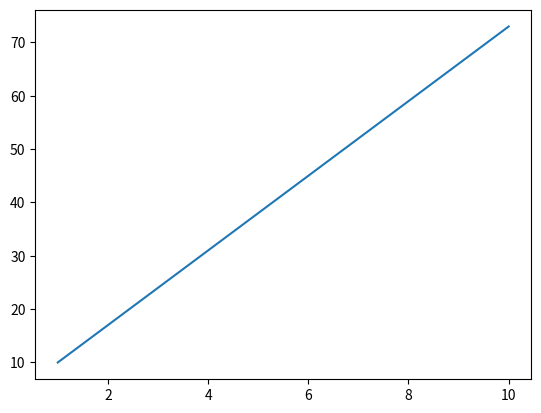

This figure's Python source:
import matplotlib.pyplot as plt
import pandas as pd
import numpy as np

x = np.arange(1, 11)
y = 6*x+2+x+1

plt.plot(x,y)
plt.show()